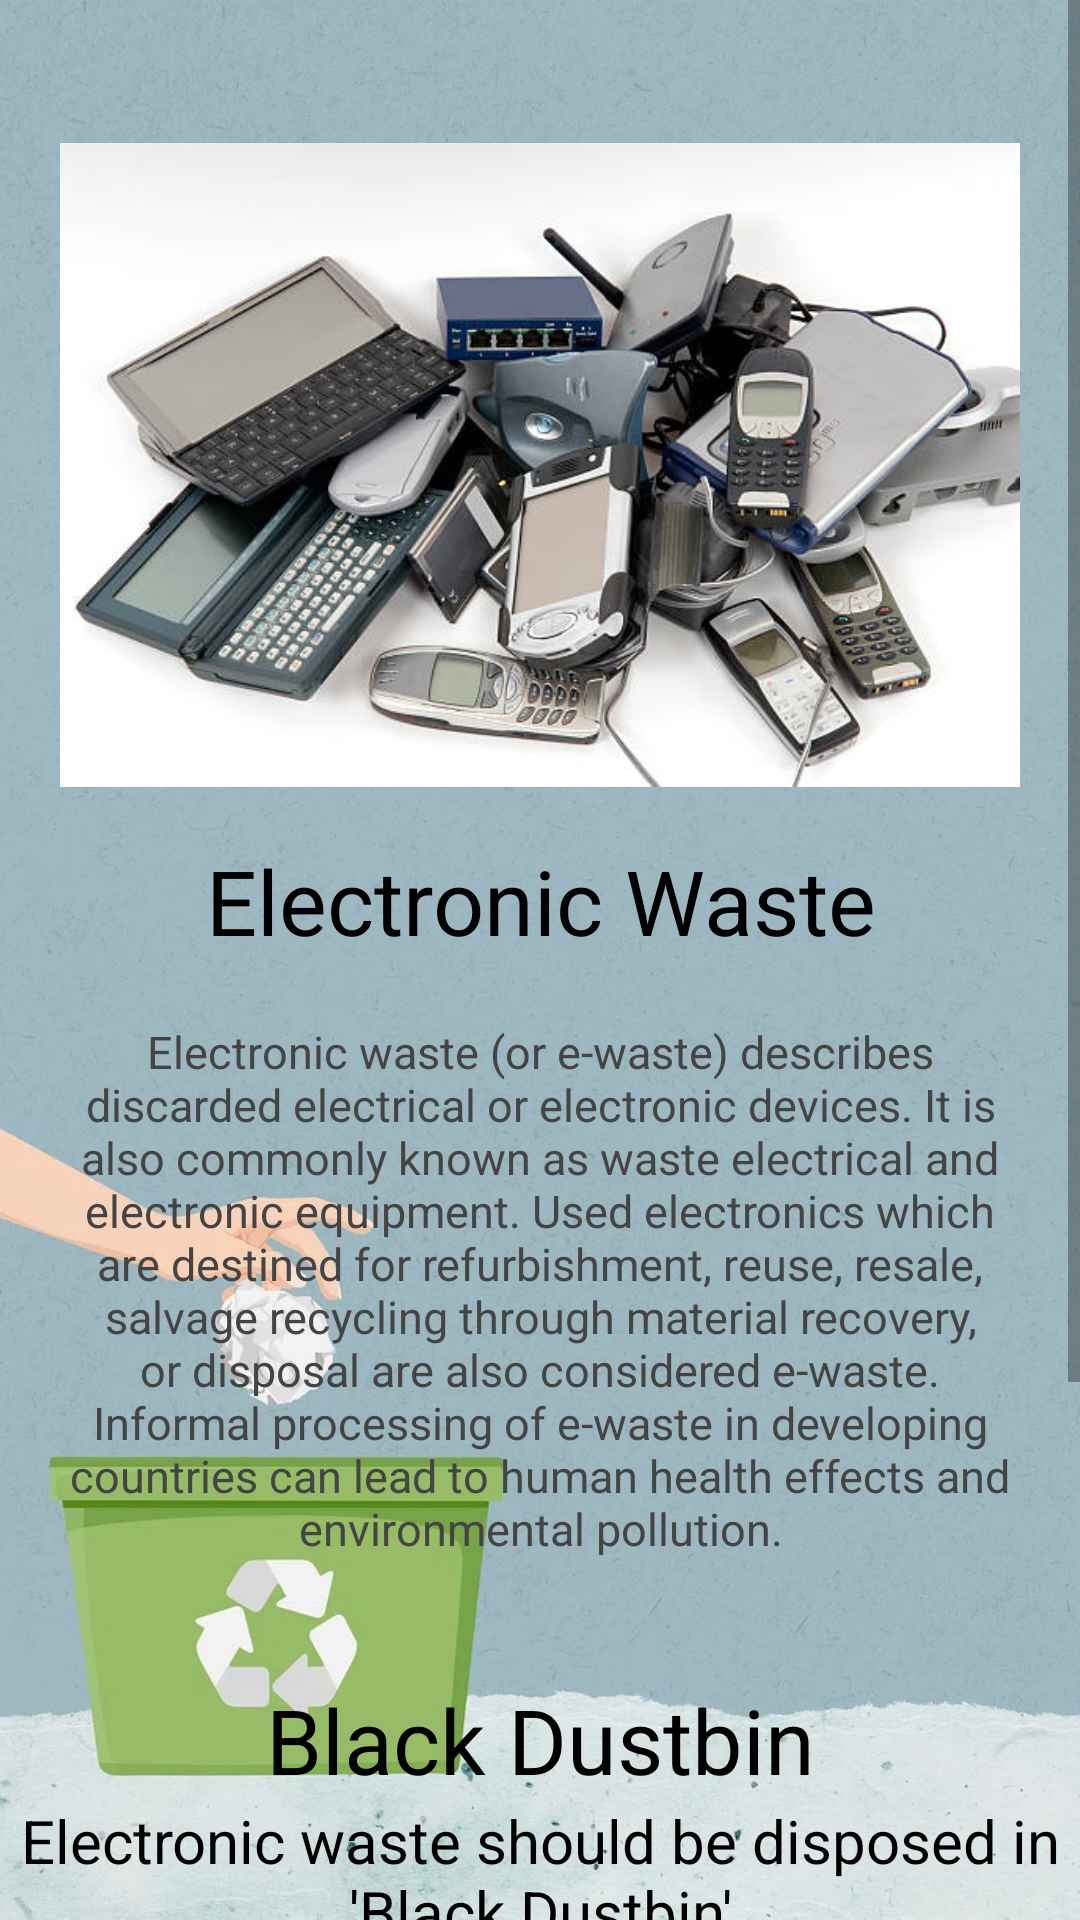

Layout XML and referenced resources for this Android screen:
<!-- AndroidManifest.xml: application theme Theme.FinalProject -->
<!-- res/layout/activity_electronic.xml -->
<?xml version="1.0" encoding="utf-8"?>
<LinearLayout xmlns:android="http://schemas.android.com/apk/res/android"
    xmlns:app="http://schemas.android.com/apk/res-auto"
    xmlns:tools="http://schemas.android.com/tools"
    android:layout_width="match_parent"
    android:layout_height="match_parent"
    android:orientation="horizontal"
    android:background="@drawable/dust"
    tools:context=".electronic">

    <ScrollView
        android:layout_width="match_parent"
        android:layout_height="match_parent"
        tools:ignore="UselessParent">

        <LinearLayout
            android:orientation="vertical"
            android:layout_width="match_parent"
            android:layout_height="wrap_content">

            <ImageView
                android:layout_width="match_parent"
                android:layout_height="250dp"
                android:src="@drawable/elec"
                android:layout_marginHorizontal="20dp"
                android:scaleType="fitCenter"
                android:layout_marginTop="30dp"
                />
            <TextView
                android:layout_width="match_parent"
                android:layout_height="wrap_content"
                android:text="Electronic Waste"
                android:layout_gravity="center"
                android:textAlignment="center"
                android:textSize="30dp"
                android:textColor="@color/black"
                android:layout_marginBottom="20dp"
                />

            <TextView
                android:layout_width="match_parent"
                android:layout_height="wrap_content"
                android:text="Electronic waste (or e-waste) describes discarded electrical or electronic devices. It is also commonly known as waste electrical and electronic equipment. Used electronics which are destined for refurbishment, reuse, resale, salvage recycling through material recovery, or disposal are also considered e-waste. Informal processing of e-waste in developing countries can lead to human health effects and environmental pollution."
                android:textAlignment="center"
                android:layout_marginHorizontal="20dp"
                android:textSize="15dp"
                android:textColor="#454444"

                />

            <TextView
                android:layout_width="match_parent"
                android:layout_height="wrap_content"
                android:text="Black Dustbin"
                android:textSize="30dp"
                android:textAlignment="center"
                android:layout_marginTop="40dp"
                android:textColor="#000000"
                />

            <TextView
                android:layout_width="match_parent"
                android:layout_height="wrap_content"
                android:text="Electronic waste should be disposed in 'Black Dustbin'"
                android:textAlignment="center"
                android:layout_marginBottom="40dp"
                android:textSize="20dp"
                android:textColor="#000000"
                />

            <TextView
                android:layout_width="match_parent"
                android:layout_height="wrap_content"
                android:layout_marginBottom="40dp"
                android:text="To find the nearest dustbin please click on the next button below"
                android:textAlignment="center"
                android:textAllCaps="true"
                android:textColor="#0B0B0B"
                android:textSize="16sp"
                android:textStyle="bold" />

            <Button
                android:id="@+id/mapbtn"
                android:layout_width="match_parent"
                android:layout_height="wrap_content"
                android:layout_alignParentBottom="true"
                android:layout_centerVertical="true"
                android:layout_marginTop="60dp"
                android:layout_marginBottom="10dp"
                android:background="#8BF89A"
                android:text="Next"
                android:textAllCaps="false"
                android:textColor="#070707"
                android:textSize="21sp"
                android:textStyle="bold" />


        </LinearLayout>
    </ScrollView>


</LinearLayout>
<!-- resources referenced by this layout -->
<resources>
  <!-- drawable dust: webp bitmap (drawable-v24, 81554 bytes) -->
  <!-- drawable elec: jpg bitmap (drawable-v24, 42291 bytes) -->
  <style name="Theme.FinalProject" parent="Theme.AppCompat.Light.NoActionBar">
          
          <item name="colorPrimary">@color/purple_500</item>
          <item name="colorPrimaryVariant">@color/purple_700</item>
          <item name="colorOnPrimary">@color/white</item>
          
          <item name="colorSecondary">@color/teal_200</item>
          <item name="colorSecondaryVariant">@color/teal_700</item>
          <item name="colorOnSecondary">@color/black</item>
          
          <item name="android:statusBarColor">?attr/colorPrimaryVariant</item>
          
      </style>
  <!-- not gathered from this repository: default colours our renderer supplied (Android Studio template values) -->
  <color name="purple_500">#FF6200EE</color>
  <color name="purple_700">#FF3700B3</color>
  <color name="teal_200">#FF03DAC5</color>
  <color name="teal_700">#FF018786</color>
  <color name="black">#FF000000</color>
  <color name="white">#FFFFFFFF</color>
</resources>
